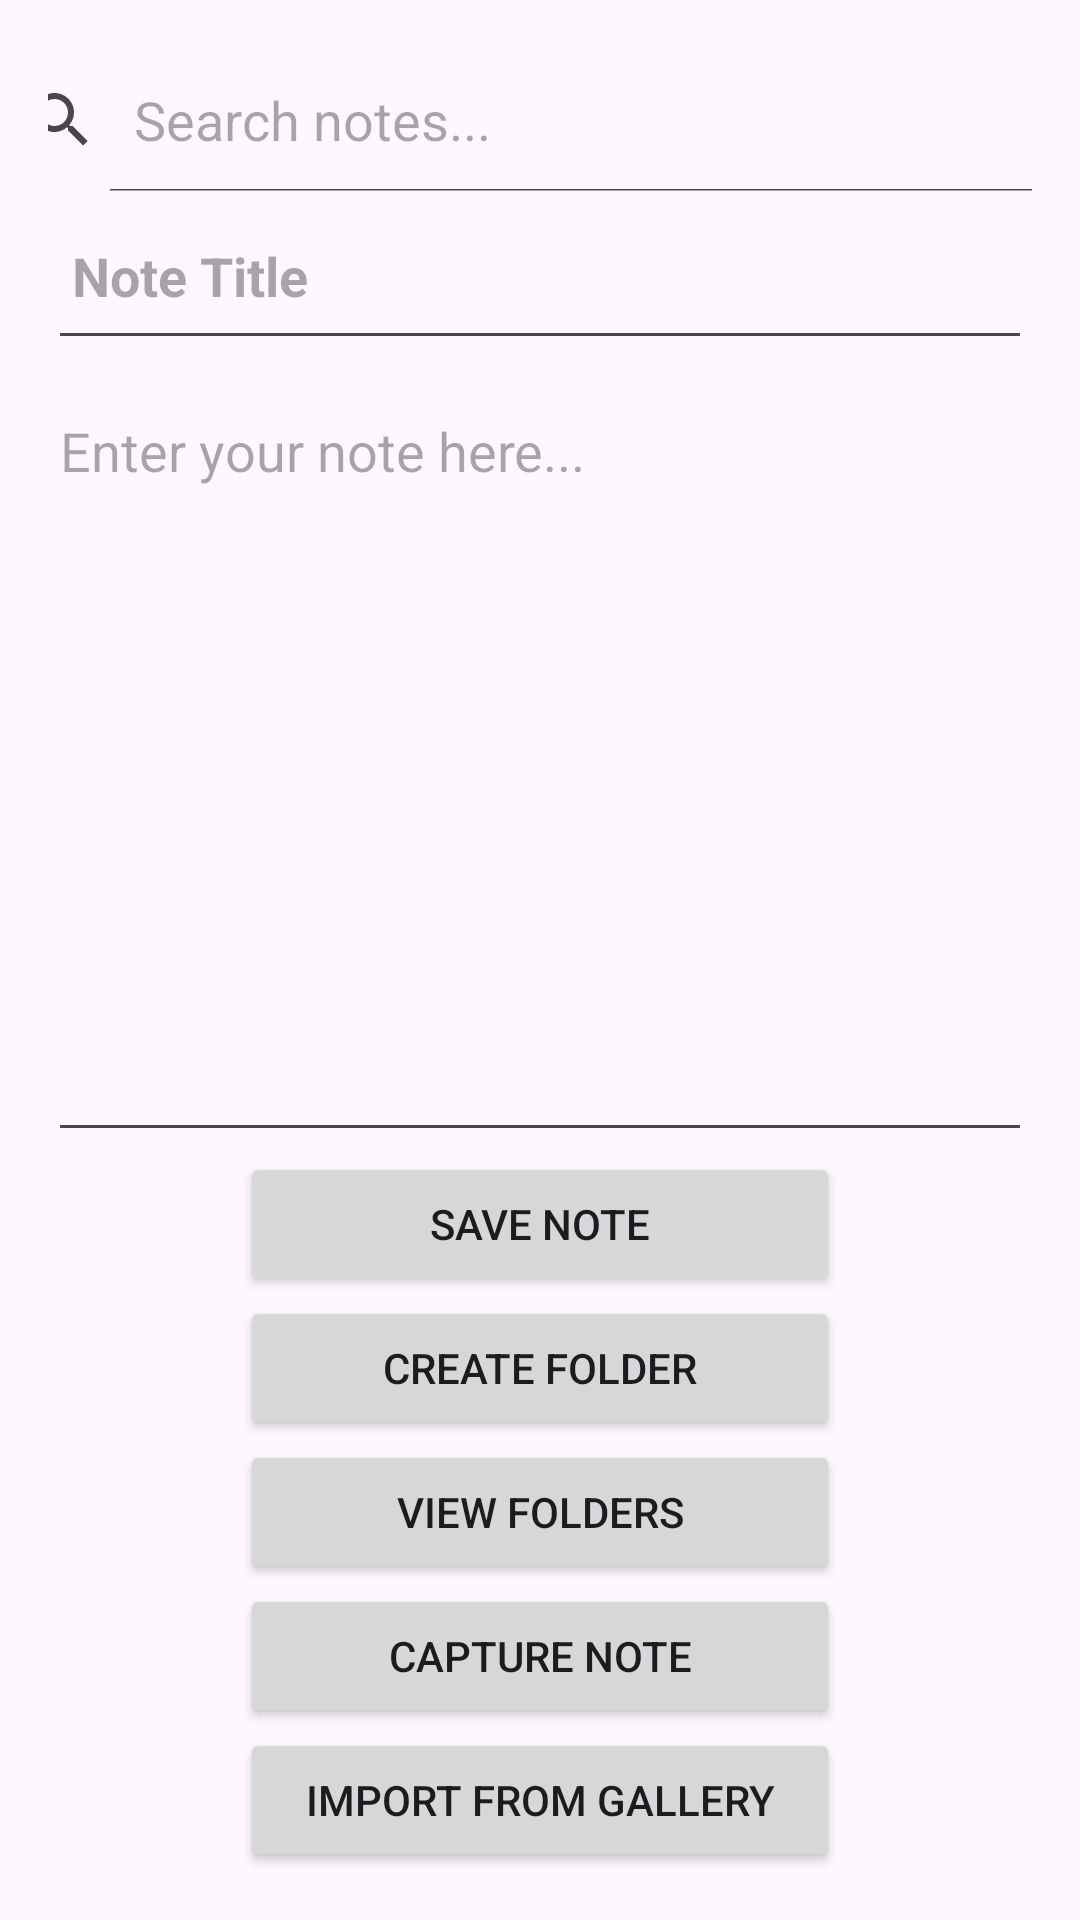

This screen was rendered from an Android layout file. Write that file and the resources it references.
<!-- AndroidManifest.xml: application theme Theme.NotesPlay -->
<!-- res/layout/activity_main.xml -->
<?xml version="1.0" encoding="utf-8"?>
<LinearLayout xmlns:android="http://schemas.android.com/apk/res/android"
    android:layout_width="match_parent"
    android:layout_height="match_parent"
    android:orientation="vertical"
    android:padding="16dp"
    android:gravity="center_horizontal">

    <SearchView
        android:id="@+id/searchView"
        android:layout_width="383dp"
        android:layout_height="wrap_content"
        android:iconifiedByDefault="false"
        android:queryHint="Search notes..." />

    <EditText
        android:id="@+id/noteTitleEditTextMain"
        android:layout_width="match_parent"
        android:layout_height="56dp"
        android:layout_marginBottom="8dp"
        android:hint="Note Title"
        android:padding="8dp"
        android:paddingTop="8dp"
        android:textSize="18sp"
        android:textStyle="bold" />

    <EditText
        android:id="@+id/noteEditText"
        android:layout_width="match_parent"
        android:layout_height="0dp"
        android:layout_weight="1"
        android:gravity="top|start"
        android:hint="Enter your note here..." />

    <Button

        android:id="@+id/saveNoteButton"
        android:layout_width="200dp"
        android:layout_height="wrap_content"
        android:text="Save Note" />

    <Button
        android:id="@+id/createFolderButtonMain"
        android:layout_width="200dp"
        android:layout_height="wrap_content"
        android:text="Create Folder" />

    <Button
        android:id="@+id/viewFoldersButton"
        android:layout_width="200dp"
        android:layout_height="wrap_content"
        android:text="View Folders" />

    <Button
        android:id="@+id/captureNoteButton"
        android:layout_width="200dp"
        android:layout_height="wrap_content"
        android:text="Capture Note" />

    <Button
        android:id="@+id/importNoteButton"
        android:layout_width="200dp"
        android:layout_height="wrap_content"
        android:text="Import from Gallery" />

</LinearLayout>
<!-- resources referenced by this layout -->
<resources>
  <style name="Theme.NotesPlay" parent="Base.Theme.NotesPlay" />
  <style name="Base.Theme.NotesPlay" parent="Theme.Material3.DayNight.NoActionBar">
      </style>
</resources>
